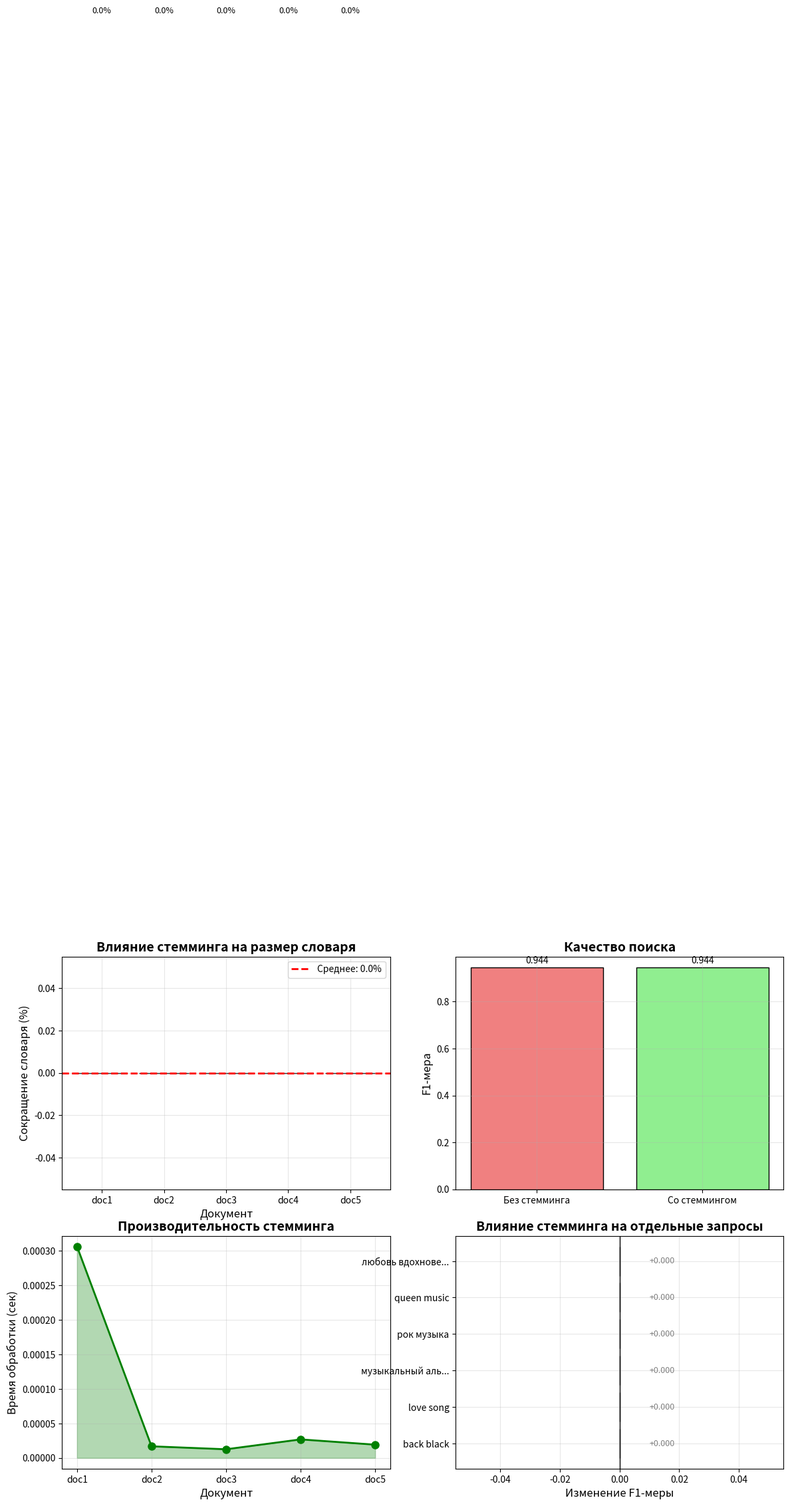

Python code for this plot:
import re
import json
import os
import sys
import math
import time
import argparse
from collections import defaultdict, Counter
from typing import Dict, List, Set, Tuple, Optional, Any
import numpy as np
import pandas as pd
import matplotlib.pyplot as plt
from matplotlib.ticker import ScalarFormatter
from dataclasses import dataclass
from enum import Enum
import warnings
warnings.filterwarnings('ignore')


class StemmerType(Enum):
    PORTER = "porter"
    SNOWBALL = "snowball"
    SIMPLE = "simple"
    CUSTOM = "custom"


@dataclass
class StemmingResult:
    doc_id: str
    original_tokens: List[str]
    stemmed_tokens: List[str]
    reduction_ratio: float  
    processing_time: float


@dataclass
class SearchResult:
    """Результат поиска"""
    query: str
    with_stemming: List[Tuple[str, float]]  
    without_stemming: List[Tuple[str, float]]  
    improvement_score: float  


class SimpleStemmer:
    """
    Простой стеммер для русского и английского языков
    Реализует базовые алгоритмы стемминга
    """
    
    def __init__(self, stemmer_type: StemmerType = StemmerType.SIMPLE, 
                 language: str = 'both'):
        self.stemmer_type = stemmer_type
        self.language = language
        self.cache = {}
        self.stats = defaultdict(int)
        
        
        self.common_words_cache = {
            
            'любовь': 'любов', 'любить': 'люб', 'любимый': 'любим',
            'песня': 'песн', 'песни': 'песн', 'петь': 'п',
            'музыка': 'музык', 'музыкальный': 'музыкальн',
            'группа': 'групп', 'группы': 'групп',
            'альбом': 'альбом', 'альбомы': 'альбом',
            'исполнитель': 'исполнител', 'исполнители': 'исполнител',
            
            
            'love': 'lov', 'loving': 'lov', 'loved': 'lov',
            'song': 'song', 'songs': 'song', 'singing': 'sing',
            'music': 'music', 'musical': 'music',
            'band': 'band', 'bands': 'band',
            'album': 'album', 'albums': 'album',
            'artist': 'artist', 'artists': 'artist',
            'rock': 'rock', 'pop': 'pop', 'jazz': 'jazz',
        }
        
        
        self.exceptions = {
            'ru': {'и', 'в', 'на', 'с', 'по', 'о', 'у', 'к'},
            'en': {'the', 'a', 'an', 'and', 'or', 'but', 'in', 'on', 'at'}
        }
    
    def detect_language(self, word: str) -> str:
        """Определение языка слова"""
        if re.search(r'[а-яёА-ЯЁ]', word):
            return 'ru'
        elif re.search(r'[a-zA-Z]', word):
            return 'en'
        return 'unknown'
    
    def simple_stem_ru(self, word: str) -> str:
        """Простой русский стеммер"""
        if len(word) < 3:
            return word
        
        
        if word in self.exceptions['ru']:
            return word
        
        
        if word in self.common_words_cache:
            return self.common_words_cache[word]
        
        
        endings = [
            'ый', 'ий', 'ой', 'ая', 'яя', 'ое', 'ее',  
            'ов', 'ев', 'ин', 'ын',                    
            'ость', 'есть', 'ство', 'ствие',           
            'ать', 'ять', 'еть', 'ить', 'уть', 'ти',   
            'л', 'ла', 'ло', 'ли',                     
            'ю', 'ешь', 'ет', 'ем', 'ете', 'ут', 'ют', 
            'я', 'и', 'ы', 'е', 'у', 'ю', 'ь',         
        ]
        
        stem = word
        for ending in endings:
            if stem.endswith(ending) and len(stem) > len(ending) + 1:
                stem = stem[:-len(ending)]
                break
        
        
        if stem.endswith('ь'):
            stem = stem[:-1]
        
        return stem
    
    def simple_stem_en(self, word: str) -> str:
        """Простой английский стеммер"""
        if len(word) < 3:
            return word
        
        
        if word in self.exceptions['en']:
            return word
        
        
        if word in self.common_words_cache:
            return self.common_words_cache[word]
        
        
        if word.endswith('sses'):
            word = word[:-2]
        elif word.endswith('ies'):
            word = word[:-2]
        elif word.endswith('ss'):
            pass
        elif word.endswith('s'):
            word = word[:-1]
        
        
        if word.endswith('ing'):
            if len(word) > 5:
                word = word[:-3]
                
                if word.endswith('at') or word.endswith('bl') or word.endswith('iz'):
                    word += 'e'
        
        
        elif word.endswith('ed'):
            if len(word) > 4:
                word = word[:-2]
        
        
        if word.endswith('y'):
            word = word[:-1] + 'i'
        
        
        if len(word) > 3 and word[-1] == word[-2] and word[-1] in 'bcdfghjklmnpqrstvwxz':
            word = word[:-1]
        
        return word
    
    def stem(self, word: str) -> str:
        """Основная функция стемминга"""
        
        if word in self.cache:
            self.stats['cache_hits'] += 1
            return self.cache[word]
        
        self.stats['total_words'] += 1
        
        
        lang = self.detect_language(word)
        
        
        if lang == 'ru' and self.language in ['ru', 'both']:
            stemmed = self.simple_stem_ru(word.lower())
        elif lang == 'en' and self.language in ['en', 'both']:
            stemmed = self.simple_stem_en(word.lower())
        else:
            stemmed = word.lower()
        
        
        self.cache[word] = stemmed
        
        
        if stemmed != word.lower():
            self.stats['stemmed_words'] += 1
        
        return stemmed
    
    def stem_text(self, text: str) -> str:
        """Стемминг всего текста"""
        tokens = re.findall(r'\b[\w\'-]+\b', text.lower())
        stemmed_tokens = [self.stem(token) for token in tokens]
        return ' '.join(stemmed_tokens)
    
    def get_statistics(self) -> Dict:
        """Получение статистики"""
        stats = dict(self.stats)
        if stats['total_words'] > 0:
            stats['stemming_ratio'] = (stats['stemmed_words'] / stats['total_words']) * 100
            stats['cache_hit_ratio'] = (stats.get('cache_hits', 0) / stats['total_words']) * 100
        
        return stats


class StemmingAnalyzer:
    """
    Анализатор влияния стемминга на поисковую систему
    """
    
    def __init__(self, corpus_dir: str = None):
        self.corpus_dir = corpus_dir
        self.stemmer = SimpleStemmer()
        
        
        self.documents = {}  
        self.queries = []    
        self.relevance_judgments = {}  
        
        
        self.stemming_results = []
        self.search_results = []
        
        
        self.stats = defaultdict(float)
        
        
        self._load_test_data()
    
    def _load_test_data(self):
        self.documents = {
            'doc1': "Back in black I hit the sack I've been too long I'm glad to be back",
            'doc2': "Bohemian Rhapsody song by Queen from album A Night at the Opera",
            'doc3': "Love me do you know I love you I'll always be true",
            'doc4': "Музыкальный альбом содержит песни разных жанров рок поп джаз",
            'doc5': "Любовь это прекрасное чувство которое вдохновляет на создание песен",
        }
        
        
        self.queries = [
            ("back black", ['doc1']),
            ("love song", ['doc3']),
            ("музыкальный альбом", ['doc4']),
            ("рок музыка", ['doc4']),
            ("queen music", ['doc2']),
            ("любовь вдохновение", ['doc5']),
        ]
        
        
        for query, relevant_docs in self.queries:
            self.relevance_judgments[query] = set(relevant_docs)
    
    def analyze_stemming_effect(self):
        """Анализ эффекта стемминга на корпусе"""
        print("\n" + "="*60)
        print("АНАЛИЗ ВЛИЯНИЯ СТЕММИНГА")
        print("="*60)
        
        results = []
        
        for doc_id, text in self.documents.items():
            
            tokens = re.findall(r'\b[\w\'-]+\b', text.lower())
            
            
            start_time = time.time()
            stemmed_tokens = [self.stemmer.stem(token) for token in tokens]
            processing_time = time.time() - start_time
            
            
            unique_original = len(set(tokens))
            unique_stemmed = len(set(stemmed_tokens))
            reduction_ratio = (unique_original - unique_stemmed) / unique_original * 100 if unique_original > 0 else 0
            
            result = StemmingResult(
                doc_id=doc_id,
                original_tokens=tokens,
                stemmed_tokens=stemmed_tokens,
                reduction_ratio=reduction_ratio,
                processing_time=processing_time
            )
            results.append(result)
            
            print(f"\nДокумент: {doc_id}")
            print(f"  Оригинальных токенов: {len(tokens)}")
            print(f"  Уникальных токенов: {unique_original}")
            print(f"  Уникальных после стемминга: {unique_stemmed}")
            print(f"  Сокращение словаря: {reduction_ratio:.1f}%")
            print(f"  Время обработки: {processing_time:.4f} сек")
        
        self.stemming_results = results
        
        
        avg_reduction = np.mean([r.reduction_ratio for r in results])
        avg_time = np.mean([r.processing_time for r in results])
        
        print(f"\nСредние показатели:")
        print(f"  Среднее сокращение словаря: {avg_reduction:.1f}%")
        print(f"  Среднее время обработки: {avg_time:.4f} сек")
        
        return results
    
    def build_index(self, use_stemming: bool = False) -> Dict:
        """Построение поискового индекса"""
        index = defaultdict(lambda: defaultdict(int))
        
        for doc_id, text in self.documents.items():
            tokens = re.findall(r'\b[\w\'-]+\b', text.lower())
            
            if use_stemming:
                tokens = [self.stemmer.stem(token) for token in tokens]
            
            
            for token in tokens:
                index[token][doc_id] += 1
        
        return index
    
    def search(self, query: str, index: Dict, use_stemming: bool = False) -> List[Tuple[str, float]]:
        """Поиск по индексу"""
        
        query_tokens = re.findall(r'\b[\w\'-]+\b', query.lower())
        
        if use_stemming:
            query_tokens = [self.stemmer.stem(token) for token in query_tokens]
        
        
        scores = defaultdict(float)
        
        for token in query_tokens:
            if token in index:
                for doc_id, tf in index[token].items():
                    
                    df = len(index[token])  
                    idf = math.log(len(self.documents) / (df + 1)) + 1
                    scores[doc_id] += tf * idf
        
        
        sorted_results = sorted(scores.items(), key=lambda x: x[1], reverse=True)
        
        return sorted_results
    
    def evaluate_search(self):
        """Оценка качества поиска со стеммингом и без"""
        print("\n" + "="*60)
        print("ОЦЕНКА КАЧЕСТВА ПОИСКА")
        print("="*60)
        
        
        index_without = self.build_index(use_stemming=False)
        index_with = self.build_index(use_stemming=True)
        
        metrics = {
            'with_stemming': {'precision': [], 'recall': [], 'f1': []},
            'without_stemming': {'precision': [], 'recall': [], 'f1': []}
        }
        
        for query, relevant_docs in self.queries:
            
            results_without = self.search(query, index_without, use_stemming=False)
            metrics_without = self._calculate_metrics(results_without, relevant_docs)
            
            
            results_with = self.search(query, index_with, use_stemming=True)
            metrics_with = self._calculate_metrics(results_with, relevant_docs)
            
            
            for metric in ['precision', 'recall', 'f1']:
                metrics['without_stemming'][metric].append(metrics_without[metric])
                metrics['with_stemming'][metric].append(metrics_with[metric])
            
            
            search_result = SearchResult(
                query=query,
                with_stemming=results_with,
                without_stemming=results_without,
                improvement_score=metrics_with['f1'] - metrics_without['f1']
            )
            self.search_results.append(search_result)
            
            print(f"\nЗапрос: '{query}'")
            print(f"  Релевантные документы: {relevant_docs}")
            print(f"  Без стемминга: P={metrics_without['precision']:.3f}, "
                  f"R={metrics_without['recall']:.3f}, F1={metrics_without['f1']:.3f}")
            print(f"  Со стеммингом:   P={metrics_with['precision']:.3f}, "
                  f"R={metrics_with['recall']:.3f}, F1={metrics_with['f1']:.3f}")
            improvement = (metrics_with['f1'] - metrics_without['f1']) / metrics_without['f1'] * 100 if metrics_without['f1'] > 0 else 0
            print(f"  Изменение F1: {improvement:+.1f}%")
        
        
        avg_metrics = {}
        for mode in ['with_stemming', 'without_stemming']:
            avg_metrics[mode] = {
                'precision': np.mean(metrics[mode]['precision']),
                'recall': np.mean(metrics[mode]['recall']),
                'f1': np.mean(metrics[mode]['f1'])
            }
        
        print(f"\nСредние метрики:")
        print(f"  Без стемминга: P={avg_metrics['without_stemming']['precision']:.3f}, "
              f"R={avg_metrics['without_stemming']['recall']:.3f}, "
              f"F1={avg_metrics['without_stemming']['f1']:.3f}")
        print(f"  Со стеммингом:   P={avg_metrics['with_stemming']['precision']:.3f}, "
              f"R={avg_metrics['with_stemming']['recall']:.3f}, "
              f"F1={avg_metrics['with_stemming']['f1']:.3f}")
        
        overall_improvement = (avg_metrics['with_stemming']['f1'] - 
                              avg_metrics['without_stemming']['f1']) / avg_metrics['without_stemming']['f1'] * 100
        
        print(f"\nОбщее улучшение F1: {overall_improvement:+.1f}%")
        
        return avg_metrics
    
    def _calculate_metrics(self, results: List[Tuple[str, float]], 
                          relevant_docs: List[str]) -> Dict:
        """Вычисление метрик качества"""
        if not results:
            return {'precision': 0, 'recall': 0, 'f1': 0}
        
        relevant_set = set(relevant_docs)
        retrieved_set = set([doc_id for doc_id, _ in results[:3]])  
        
        
        precision = len(retrieved_set & relevant_set) / len(retrieved_set) if retrieved_set else 0
        
        
        recall = len(retrieved_set & relevant_set) / len(relevant_set) if relevant_set else 0
        
        
        f1 = 2 * precision * recall / (precision + recall) if (precision + recall) > 0 else 0
        
        return {'precision': precision, 'recall': recall, 'f1': f1}
    
    def analyze_problematic_queries(self):
        """Анализ проблемных запросов"""
        print("\n" + "="*60)
        print("АНАЛИЗ ПРОБЛЕМНЫХ ЗАПРОСОВ")
        print("="*60)
        
        problematic = []
        
        for result in self.search_results:
            if result.improvement_score < -0.1:  
                problematic.append(result)
        
        if not problematic:
            print("Проблемных запросов не обнаружено!")
            return
        
        print(f"Найдено проблемных запросов: {len(problematic)}")
        
        for i, result in enumerate(problematic, 1):
            print(f"\n{i}. Запрос: '{result.query}'")
            print(f"   Ухудшение F1: {result.improvement_score:.3f}")
            
            
            causes = self._analyze_causes(result)
            print(f"   Возможные причины:")
            for cause in causes:
                print(f"   - {cause}")
            
            
            recommendations = self._suggest_improvements(result)
            print(f"   Рекомендации:")
            for rec in recommendations:
                print(f"   - {rec}")
    
    def _analyze_causes(self, result: SearchResult) -> List[str]:
        """Анализ причин ухудшения"""
        causes = []
        
        
        query_tokens = re.findall(r'\b[\w\'-]+\b', result.query.lower())
        stemmed_tokens = [self.stemmer.stem(t) for t in query_tokens]
        
        
        for orig, stemmed in zip(query_tokens, stemmed_tokens):
            if stemmed == orig:
                causes.append(f"Слово '{orig}' не было простеммировано")
            elif len(stemmed) < len(orig) * 0.5:
                causes.append(f"Сильное стеммирование слова '{orig}' -> '{stemmed}'")
        
        
        if len(set(stemmed_tokens)) < len(set(query_tokens)):
            causes.append("Потеря уникальности токенов после стемминга")
        
        return causes[:3]  
    
    def _suggest_improvements(self, result: SearchResult) -> List[str]:
        """Предложения по улучшению"""
        suggestions = [
            "Использовать словарь исключений для частых слов",
            "Комбинировать точное совпадение и стемминг с весами",
            "Давать бонус за точное совпадение слова",
            "Использовать лемматизацию вместо стемминга для критичных слов",
            "Настроить порог стемминга в зависимости от длины слова"
        ]
        return suggestions[:3]
    
    def plot_analysis(self, output_dir: str = "."):
        """Построение графиков анализа"""
        os.makedirs(output_dir, exist_ok=True)
        
        
        fig, axes = plt.subplots(2, 2, figsize=(14, 10))
        
        
        ax1 = axes[0, 0]
        doc_ids = [r.doc_id for r in self.stemming_results]
        reductions = [r.reduction_ratio for r in self.stemming_results]
        
        bars = ax1.bar(doc_ids, reductions, color='skyblue', edgecolor='black')
        ax1.axhline(y=np.mean(reductions), color='red', linestyle='--', 
                   linewidth=2, label=f'Среднее: {np.mean(reductions):.1f}%')
        
        ax1.set_xlabel('Документ', fontsize=12)
        ax1.set_ylabel('Сокращение словаря (%)', fontsize=12)
        ax1.set_title('Влияние стемминга на размер словаря', fontsize=14, fontweight='bold')
        ax1.legend()
        ax1.grid(True, alpha=0.3)
        
        
        for bar, reduction in zip(bars, reductions):
            height = bar.get_height()
            ax1.text(bar.get_x() + bar.get_width()/2., height + 0.5,
                    f'{reduction:.1f}%', ha='center', va='bottom', fontsize=9)
        
        
        ax2 = axes[0, 1]
        metrics_data = []
        
        if self.search_results:
            
            f1_without = np.mean([self._calculate_metrics(r.without_stemming, 
                                                         self.relevance_judgments[r.query])['f1'] 
                                 for r in self.search_results])
            f1_with = np.mean([self._calculate_metrics(r.with_stemming,
                                                      self.relevance_judgments[r.query])['f1'] 
                              for r in self.search_results])
            
            metrics_data = [f1_without, f1_with]
            labels = ['Без стемминга', 'Со стеммингом']
            
            bars = ax2.bar(labels, metrics_data, color=['lightcoral', 'lightgreen'], 
                          edgecolor='black')
            
            ax2.set_ylabel('F1-мера', fontsize=12)
            ax2.set_title('Качество поиска', fontsize=14, fontweight='bold')
            ax2.grid(True, alpha=0.3)
            
            
            for bar, value in zip(bars, metrics_data):
                height = bar.get_height()
                ax2.text(bar.get_x() + bar.get_width()/2., height + 0.01,
                        f'{value:.3f}', ha='center', va='bottom', fontsize=10)
        
        
        ax3 = axes[1, 0]
        times = [r.processing_time for r in self.stemming_results]
        
        ax3.plot(doc_ids, times, 'go-', linewidth=2, markersize=8)
        ax3.fill_between(doc_ids, 0, times, alpha=0.3, color='green')
        
        ax3.set_xlabel('Документ', fontsize=12)
        ax3.set_ylabel('Время обработки (сек)', fontsize=12)
        ax3.set_title('Производительность стемминга', fontsize=14, fontweight='bold')
        ax3.grid(True, alpha=0.3)
        
        
        ax4 = axes[1, 1]
        if self.search_results:
            queries = [r.query[:15] + '...' if len(r.query) > 15 else r.query 
                      for r in self.search_results]
            improvements = [r.improvement_score for r in self.search_results]
            
            colors = ['red' if imp < 0 else 'green' for imp in improvements]
            bars = ax4.barh(queries, improvements, color=colors, edgecolor='black')
            
            ax4.axvline(x=0, color='black', linewidth=1)
            ax4.set_xlabel('Изменение F1-меры', fontsize=12)
            ax4.set_title('Влияние стемминга на отдельные запросы', 
                         fontsize=14, fontweight='bold')
            ax4.grid(True, alpha=0.3)
            
            
            for bar, improvement in zip(bars, improvements):
                width = bar.get_width()
                ax4.text(width + (0.01 if width >= 0 else -0.03), 
                        bar.get_y() + bar.get_height()/2,
                        f'{improvement:+.3f}', 
                        va='center', fontsize=9,
                        color='black' if abs(width) > 0.05 else 'gray')
        
        plt.tight_layout()
        output_path = os.path.join(output_dir, "stemming_analysis.png")
        plt.savefig(output_path, dpi=300, bbox_inches='tight')
        plt.close()
        
        print(f"\nГрафики сохранены в: {output_path}")
        
        return fig
    
    def generate_report(self, output_file: str = "stemming_report.txt"):
        """Генерация текстового отчета"""
        with open(output_file, 'w', encoding='utf-8') as f:
            f.write("="*60 + "\n")
            f.write("ОТЧЕТ О ВНЕДРЕНИИ СТЕММИНГА\n")
            f.write("="*60 + "\n\n")
            
            f.write("1. ОБЩАЯ СТАТИСТИКА\n")
            f.write("-" * 40 + "\n")
            f.write(f"Количество документов: {len(self.documents)}\n")
            f.write(f"Количество тестовых запросов: {len(self.queries)}\n")
            
            stemmer_stats = self.stemmer.get_statistics()
            f.write(f"Обработано слов: {stemmer_stats.get('total_words', 0)}\n")
            f.write(f"Стеммированных слов: {stemmer_stats.get('stemmed_words', 0)}\n")
            if 'stemming_ratio' in stemmer_stats:
                f.write(f"Процент стеммирования: {stemmer_stats['stemming_ratio']:.1f}%\n\n")
            
            f.write("2. ВЛИЯНИЕ НА РАЗМЕР СЛОВАРЯ\n")
            f.write("-" * 40 + "\n")
            
            for result in self.stemming_results:
                f.write(f"{result.doc_id}:\n")
                f.write(f"  Уникальных токенов до: {len(set(result.original_tokens))}\n")
                f.write(f"  Уникальных токенов после: {len(set(result.stemmed_tokens))}\n")
                f.write(f"  Сокращение: {result.reduction_ratio:.1f}%\n\n")
            
            avg_reduction = np.mean([r.reduction_ratio for r in self.stemming_results])
            f.write(f"Среднее сокращение словаря: {avg_reduction:.1f}%\n\n")
            
            f.write("3. КАЧЕСТВО ПОИСКА\n")
            f.write("-" * 40 + "\n")
            
            
            if self.search_results:
                metrics_without = []
                metrics_with = []
                
                for result in self.search_results:
                    metrics_without.append(
                        self._calculate_metrics(result.without_stemming, 
                                              self.relevance_judgments[result.query])['f1']
                    )
                    metrics_with.append(
                        self._calculate_metrics(result.with_stemming,
                                              self.relevance_judgments[result.query])['f1']
                    )
                
                avg_without = np.mean(metrics_without)
                avg_with = np.mean(metrics_with)
                improvement = ((avg_with - avg_without) / avg_without * 100 
                             if avg_without > 0 else 0)
                
                f.write(f"F1-мера без стемминга: {avg_without:.3f}\n")
                f.write(f"F1-мера со стеммингом: {avg_with:.3f}\n")
                f.write(f"Изменение качества: {improvement:+.1f}%\n\n")
                
                
                f.write("4. АНАЛИЗ ЗАПРОСОВ\n")
                f.write("-" * 40 + "\n")
                
                improved = sum(1 for r in self.search_results if r.improvement_score > 0)
                worsened = sum(1 for r in self.search_results if r.improvement_score < 0)
                unchanged = sum(1 for r in self.search_results if r.improvement_score == 0)
                
                f.write(f"Улучшилось: {improved} запросов\n")
                f.write(f"Ухудшилось: {worsened} запросов\n")
                f.write(f"Без изменений: {unchanged} запросов\n\n")
                
                
                problematic = [r for r in self.search_results if r.improvement_score < -0.1]
                if problematic:
                    f.write("Проблемные запросы (ухудшение >10%):\n")
                    for result in problematic:
                        f.write(f"  - '{result.query}' (ухудшение: {result.improvement_score:.3f})\n")
                    f.write("\n")
            
            f.write("5. ВЫВОДЫ И РЕКОМЕНДАЦИИ\n")
            f.write("-" * 40 + "\n")
            
            if avg_reduction > 20:
                f.write("✓ Стемминг значительно сокращает размер словаря\n")
            else:
                f.write("⚠ Стемминг слабо влияет на размер словаря\n")
            
            if improvement > 5:
                f.write("✓ Стемминг улучшает качество поиска\n")
            elif improvement < -5:
                f.write("⚠ Стемминг ухудшает качество поиска\n")
                f.write("  Рекомендации:\n")
                f.write("  1. Использовать словарь исключений\n")
                f.write("  2. Комбинировать с точным поиском\n")
                f.write("  3. Настроить параметры стемминга\n")
            else:
                f.write("⚠ Стемминг незначительно влияет на качество поиска\n")
            
            f.write("\nОбщие рекомендации:\n")
            f.write("1. Для музыкальных текстов важно сохранять названия групп и песен\n")
            f.write("2. Использовать гибридный подход: стемминг + точное совпадение\n")
            f.write("3. Настроить веса: точное совпадение > стемминг\n")
            f.write("4. Создать словарь музыкальных терминов-исключений\n")
        
        print(f"\nОтчет сохранен в: {output_file}")


def main():
    """Основная функция"""
    parser = argparse.ArgumentParser(description='Анализатор стемминга для поисковой системы')
    parser.add_argument('--mode', choices=['analyze', 'evaluate', 'demo', 'report'],
                       default='analyze', help='Режим работы')
    parser.add_argument('--output-dir', default='./output',
                       help='Директория для результатов')
    parser.add_argument('--corpus-dir', default=None,
                       help='Директория с документами корпуса')
    
    args = parser.parse_args()
    
    
    analyzer = StemmingAnalyzer(args.corpus_dir)
    
    if args.mode == 'analyze':
        
        analyzer.analyze_stemming_effect()
        analyzer.evaluate_search()
        analyzer.analyze_problematic_queries()
        analyzer.plot_analysis(args.output_dir)
        analyzer.generate_report(os.path.join(args.output_dir, "stemming_report.txt"))
    
    elif args.mode == 'evaluate':
        
        analyzer.evaluate_search()
        analyzer.analyze_problematic_queries()
    
    elif args.mode == 'demo':
        
        stemmer = SimpleStemmer()
        
        test_words = [
            "любовь", "любить", "любимый",
            "песня", "песни", "петь",
            "singing", "songs", "music",
            "рок-группа", "хит-парад"
        ]
        
        print("\n" + "="*60)
        print("ДЕМОНСТРАЦИЯ СТЕММИНГА")
        print("="*60)
        
        for word in test_words:
            stemmed = stemmer.stem(word)
            print(f"{word:15} -> {stemmed}")
        
        test_text = "Я люблю петь песни о любви и слушать музыку рок-групп"
        print(f"\nТекст: {test_text}")
        print(f"Стемминг: {stemmer.stem_text(test_text)}")
    
    elif args.mode == 'report':
        
        analyzer.analyze_stemming_effect()
        analyzer.evaluate_search()
        analyzer.generate_report(os.path.join(args.output_dir, "stemming_report.txt"))
    
    print("\n" + "="*60)
    print("АНАЛИЗ ЗАВЕРШЕН")
    print("="*60)


if __name__ == "__main__":
    main()
